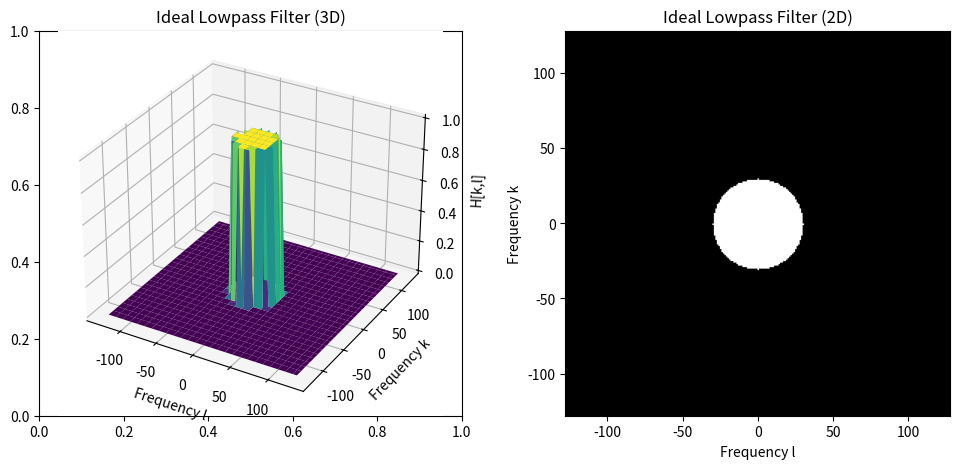

The script that saved this image: (Note: this script raises an exception after producing the figure.)
"""
Module 9: 2D DFT and Image Filtering
Comprehensive implementation of frequency domain image filtering techniques
"""

import numpy as np
import matplotlib.pyplot as plt
from scipy import ndimage
import time

# ============================================================================
# Frequency Domain Filter Design
# ============================================================================

def create_distance_matrix(M, N, centered=True):
    """
    Create distance matrix from center

    Parameters:
    -----------
    M, N : int
        Image dimensions
    centered : bool
        If True, distances from center; if False, from (0,0)

    Returns:
    --------
    D : ndarray
        Distance matrix of shape (M, N)
    """
    if centered:
        k = np.arange(M) - M // 2
        l = np.arange(N) - N // 2
    else:
        k = np.arange(M)
        l = np.arange(N)

    kk, ll = np.meshgrid(l, k)  # Note: meshgrid swaps dimensions
    D = np.sqrt(kk**2 + ll**2)

    return D


# ============================================================================
# Ideal Filters
# ============================================================================

def ideal_lowpass_filter(M, N, D0):
    """
    Ideal lowpass filter

    H[k,l] = 1 if D(k,l) <= D0, else 0

    Parameters:
    -----------
    M, N : int
        Filter dimensions
    D0 : float
        Cutoff frequency

    Returns:
    --------
    H : ndarray
        Filter of shape (M, N)
    """
    D = create_distance_matrix(M, N, centered=True)
    H = np.zeros((M, N))
    H[D <= D0] = 1.0
    return np.fft.ifftshift(H)  # Convert to standard FFT layout


def ideal_highpass_filter(M, N, D0):
    """
    Ideal highpass filter

    H[k,l] = 0 if D(k,l) <= D0, else 1

    Parameters:
    -----------
    M, N : int
        Filter dimensions
    D0 : float
        Cutoff frequency

    Returns:
    --------
    H : ndarray
        Filter of shape (M, N)
    """
    return 1.0 - ideal_lowpass_filter(M, N, D0)


def ideal_bandpass_filter(M, N, D1, D2):
    """
    Ideal bandpass filter

    Passes frequencies in range [D1, D2]

    Parameters:
    -----------
    M, N : int
        Filter dimensions
    D1, D2 : float
        Inner and outer cutoff frequencies

    Returns:
    --------
    H : ndarray
        Filter of shape (M, N)
    """
    D = create_distance_matrix(M, N, centered=True)
    H = np.zeros((M, N))
    mask = (D >= D1) & (D <= D2)
    H[mask] = 1.0
    return np.fft.ifftshift(H)


def ideal_bandstop_filter(M, N, D1, D2):
    """
    Ideal bandstop (notch) filter

    Blocks frequencies in range [D1, D2]

    Parameters:
    -----------
    M, N : int
        Filter dimensions
    D1, D2 : float
        Inner and outer cutoff frequencies

    Returns:
    --------
    H : ndarray
        Filter of shape (M, N)
    """
    return 1.0 - ideal_bandpass_filter(M, N, D1, D2)


# ============================================================================
# Butterworth Filters
# ============================================================================

def butterworth_lowpass_filter(M, N, D0, n=2):
    """
    Butterworth lowpass filter

    H[k,l] = 1 / (1 + (D/D0)^(2n))

    Parameters:
    -----------
    M, N : int
        Filter dimensions
    D0 : float
        Cutoff frequency (at H = 0.5)
    n : int
        Filter order (higher = sharper transition)

    Returns:
    --------
    H : ndarray
        Filter of shape (M, N)
    """
    D = create_distance_matrix(M, N, centered=True)
    H = 1.0 / (1.0 + (D / (D0 + 1e-10))**(2 * n))
    return np.fft.ifftshift(H)


def butterworth_highpass_filter(M, N, D0, n=2):
    """
    Butterworth highpass filter

    H[k,l] = 1 / (1 + (D0/D)^(2n))

    Parameters:
    -----------
    M, N : int
        Filter dimensions
    D0 : float
        Cutoff frequency
    n : int
        Filter order

    Returns:
    --------
    H : ndarray
        Filter of shape (M, N)
    """
    D = create_distance_matrix(M, N, centered=True)
    # Avoid division by zero at DC
    D[M//2, N//2] = 1e-10
    H = 1.0 / (1.0 + (D0 / D)**(2 * n))
    return np.fft.ifftshift(H)


def butterworth_bandpass_filter(M, N, D1, D2, n=2):
    """
    Butterworth bandpass filter

    Parameters:
    -----------
    M, N : int
        Filter dimensions
    D1, D2 : float
        Inner and outer cutoff frequencies
    n : int
        Filter order

    Returns:
    --------
    H : ndarray
        Filter of shape (M, N)
    """
    D_center = (D1 + D2) / 2
    bandwidth = D2 - D1

    D = create_distance_matrix(M, N, centered=True)
    H = 1.0 / (1.0 + ((D**2 - D_center**2) / (D * bandwidth + 1e-10))**(2 * n))

    return np.fft.ifftshift(H)


# ============================================================================
# Gaussian Filters
# ============================================================================

def gaussian_lowpass_filter(M, N, sigma):
    """
    Gaussian lowpass filter

    H[k,l] = exp(-D²/(2σ²))

    Parameters:
    -----------
    M, N : int
        Filter dimensions
    sigma : float
        Standard deviation (controls width)

    Returns:
    --------
    H : ndarray
        Filter of shape (M, N)
    """
    D = create_distance_matrix(M, N, centered=True)
    H = np.exp(-D**2 / (2 * sigma**2))
    return np.fft.ifftshift(H)


def gaussian_highpass_filter(M, N, sigma):
    """
    Gaussian highpass filter

    H[k,l] = 1 - exp(-D²/(2σ²))

    Parameters:
    -----------
    M, N : int
        Filter dimensions
    sigma : float
        Standard deviation

    Returns:
    --------
    H : ndarray
        Filter of shape (M, N)
    """
    return 1.0 - gaussian_lowpass_filter(M, N, sigma)


def gaussian_bandpass_filter(M, N, sigma1, sigma2):
    """
    Gaussian bandpass filter (difference of Gaussians)

    H = exp(-D²/(2σ₂²)) - exp(-D²/(2σ₁²))

    Parameters:
    -----------
    M, N : int
        Filter dimensions
    sigma1, sigma2 : float
        Inner and outer standard deviations (sigma1 < sigma2)

    Returns:
    --------
    H : ndarray
        Filter of shape (M, N)
    """
    D = create_distance_matrix(M, N, centered=True)
    H = np.exp(-D**2 / (2 * sigma2**2)) - np.exp(-D**2 / (2 * sigma1**2))
    H = np.maximum(H, 0)  # Ensure non-negative
    return np.fft.ifftshift(H)


# ============================================================================
# Frequency Domain Filtering
# ============================================================================

def frequency_filter(image, filter_func, *args, **kwargs):
    """
    Apply frequency domain filter to image

    Parameters:
    -----------
    image : ndarray
        Input image
    filter_func : function
        Filter function that returns H[k,l]
    *args, **kwargs : additional arguments for filter_func

    Returns:
    --------
    filtered : ndarray
        Filtered image
    H : ndarray
        Filter used
    """
    M, N = image.shape

    # Compute FFT
    F = np.fft.fft2(image)

    # Create filter
    H = filter_func(M, N, *args, **kwargs)

    # Apply filter
    G = F * H

    # Inverse FFT
    filtered = np.real(np.fft.ifft2(G))

    return filtered, H


# ============================================================================
# Homomorphic Filtering
# ============================================================================

def homomorphic_filter(M, N, gamma_low=0.5, gamma_high=2.0, c=1.0, D0=30):
    """
    Homomorphic filter for illumination normalization

    H[k,l] = (γ_H - γ_L) * (1 - exp(-c·D²/D0²)) + γ_L

    Parameters:
    -----------
    M, N : int
        Filter dimensions
    gamma_low : float
        Attenuation for low frequencies (< 1)
    gamma_high : float
        Amplification for high frequencies (> 1)
    c : float
        Controls sharpness of transition
    D0 : float
        Cutoff frequency

    Returns:
    --------
    H : ndarray
        Homomorphic filter
    """
    D = create_distance_matrix(M, N, centered=True)
    H = (gamma_high - gamma_low) * (1 - np.exp(-c * (D**2) / (D0**2))) + gamma_low
    return np.fft.ifftshift(H)


def apply_homomorphic_filter(image, gamma_low=0.5, gamma_high=2.0, c=1.0, D0=30):
    """
    Apply homomorphic filtering to enhance image

    Steps:
    1. log(image)
    2. FFT
    3. Apply homomorphic filter
    4. IFFT
    5. exp(result)

    Parameters:
    -----------
    image : ndarray
        Input image (values > 0)
    gamma_low, gamma_high, c, D0 : homomorphic filter parameters

    Returns:
    --------
    enhanced : ndarray
        Enhanced image
    """
    # Ensure positive values
    image = np.maximum(image, 1e-10)

    # Log transform
    log_image = np.log(image)

    # FFT
    F = np.fft.fft2(log_image)

    # Create and apply filter
    M, N = image.shape
    H = homomorphic_filter(M, N, gamma_low, gamma_high, c, D0)
    G = F * H

    # IFFT
    log_filtered = np.real(np.fft.ifft2(G))

    # Exponential
    enhanced = np.exp(log_filtered)

    return enhanced


# ============================================================================
# Notch Filters
# ============================================================================

def create_notch_filter(M, N, notch_positions, radius=5):
    """
    Create notch filter to remove specific frequencies

    Parameters:
    -----------
    M, N : int
        Filter dimensions
    notch_positions : list of tuples
        List of (k, l) positions to notch out
    radius : float
        Radius of notch

    Returns:
    --------
    H : ndarray
        Notch filter
    """
    H = np.ones((M, N))

    k_grid = np.arange(M) - M // 2
    l_grid = np.arange(N) - N // 2
    kk, ll = np.meshgrid(l_grid, k_grid)

    for (k0, l0) in notch_positions:
        # Distance from notch center
        D1 = np.sqrt((kk - k0)**2 + (ll - l0)**2)
        D2 = np.sqrt((kk + k0)**2 + (ll + l0)**2)  # Symmetric position

        # Zero out notch
        H[D1 <= radius] = 0
        H[D2 <= radius] = 0

    return np.fft.ifftshift(H)


# ============================================================================
# Separable Filtering
# ============================================================================

def separable_gaussian_filter(image, sigma):
    """
    Apply Gaussian filter using separable implementation

    Faster than full 2D convolution!

    Parameters:
    -----------
    image : ndarray
        Input image
    sigma : float
        Standard deviation

    Returns:
    --------
    filtered : ndarray
        Filtered image
    """
    # Create 1D Gaussian kernel
    kernel_size = int(6 * sigma + 1)
    if kernel_size % 2 == 0:
        kernel_size += 1

    x = np.arange(kernel_size) - kernel_size // 2
    kernel_1d = np.exp(-x**2 / (2 * sigma**2))
    kernel_1d /= np.sum(kernel_1d)

    # Apply to rows
    filtered = ndimage.convolve1d(image, kernel_1d, axis=1, mode='reflect')

    # Apply to columns
    filtered = ndimage.convolve1d(filtered, kernel_1d, axis=0, mode='reflect')

    return filtered


# ============================================================================
# Analysis Tools
# ============================================================================

def analyze_frequency_content(image):
    """
    Analyze frequency content of image

    Returns:
    --------
    results : dict
        Dictionary with analysis results
    """
    M, N = image.shape

    # Compute FFT
    F = np.fft.fft2(image)
    F_centered = np.fft.fftshift(F)

    # Magnitude and phase
    magnitude = np.abs(F_centered)
    phase = np.angle(F_centered)

    # Total energy
    energy_total = np.sum(magnitude**2)

    # Compute energy in different frequency bands
    D = create_distance_matrix(M, N, centered=True)

    results = {
        'dc_component': F[0, 0],
        'energy_total': energy_total,
        'magnitude': magnitude,
        'phase': phase
    }

    # Energy in concentric bands
    for cutoff in [10, 30, 50, 100]:
        energy_low = np.sum(magnitude[D <= cutoff]**2)
        ratio = energy_low / energy_total
        results[f'energy_ratio_D{cutoff}'] = ratio

    return results


def swap_magnitude_phase(image1, image2):
    """
    Demonstrate importance of phase

    Create images by swapping magnitude and phase

    Parameters:
    -----------
    image1, image2 : ndarray
        Two images

    Returns:
    --------
    mag1_phase2 : ndarray
        Magnitude of image1, phase of image2
    mag2_phase1 : ndarray
        Magnitude of image2, phase of image1
    """
    # FFTs
    F1 = np.fft.fft2(image1)
    F2 = np.fft.fft2(image2)

    # Extract magnitude and phase
    mag1 = np.abs(F1)
    mag2 = np.abs(F2)
    phase1 = np.angle(F1)
    phase2 = np.angle(F2)

    # Reconstruct with swapped components
    F_mag1_phase2 = mag1 * np.exp(1j * phase2)
    F_mag2_phase1 = mag2 * np.exp(1j * phase1)

    # Inverse FFT
    mag1_phase2 = np.real(np.fft.ifft2(F_mag1_phase2))
    mag2_phase1 = np.real(np.fft.ifft2(F_mag2_phase1))

    return mag1_phase2, mag2_phase1


# ============================================================================
# Visualization
# ============================================================================

def display_filter_response(H, title='Filter Frequency Response'):
    """
    Display filter frequency response

    Parameters:
    -----------
    H : ndarray
        Filter in standard FFT layout
    title : str
        Plot title
    """
    # Shift to centered layout for display
    H_centered = np.fft.fftshift(H)

    fig, axes = plt.subplots(1, 2, figsize=(12, 5))

    # 3D view
    M, N = H.shape
    k = np.arange(M) - M // 2
    l = np.arange(N) - N // 2
    kk, ll = np.meshgrid(l, k)

    # Subsample for visualization
    step = max(1, M // 50)
    kk_sub = kk[::step, ::step]
    ll_sub = ll[::step, ::step]
    H_sub = H_centered[::step, ::step]

    ax1 = fig.add_subplot(121, projection='3d')
    ax1.plot_surface(ll_sub, kk_sub, H_sub, cmap='viridis')
    ax1.set_xlabel('Frequency l')
    ax1.set_ylabel('Frequency k')
    ax1.set_zlabel('H[k,l]')
    ax1.set_title(f'{title} (3D)')

    # 2D view
    axes[1].imshow(H_centered, cmap='gray', extent=[-N//2, N//2, -M//2, M//2])
    axes[1].set_xlabel('Frequency l')
    axes[1].set_ylabel('Frequency k')
    axes[1].set_title(f'{title} (2D)')
    axes[1].colorbar()

    plt.tight_layout()
    plt.show()


def compare_filters(image, filters, titles):
    """
    Compare multiple filtering results

    Parameters:
    -----------
    image : ndarray
        Original image
    filters : list of ndarray
        List of filters
    titles : list of str
        List of titles
    """
    n = len(filters) + 1
    cols = min(4, n)
    rows = (n + cols - 1) // cols

    fig, axes = plt.subplots(rows, cols, figsize=(4*cols, 4*rows))
    axes = axes.flatten() if n > 1 else [axes]

    # Original image
    axes[0].imshow(image, cmap='gray')
    axes[0].set_title('Original')
    axes[0].axis('off')

    # Filtered images
    for i, (H, title) in enumerate(zip(filters, titles)):
        filtered, _ = frequency_filter(image, lambda M, N: H)

        axes[i+1].imshow(filtered, cmap='gray')
        axes[i+1].set_title(title)
        axes[i+1].axis('off')

    # Hide extra subplots
    for i in range(n, len(axes)):
        axes[i].axis('off')

    plt.tight_layout()
    plt.show()


# ============================================================================
# Examples
# ============================================================================

def create_test_image(size=256, pattern='checkerboard'):
    """Create test images (imported from Module 8 for convenience)"""
    image = np.zeros((size, size))

    if pattern == 'checkerboard':
        square_size = size // 8
        for i in range(8):
            for j in range(8):
                if (i + j) % 2 == 0:
                    image[i*square_size:(i+1)*square_size,
                          j*square_size:(j+1)*square_size] = 1.0

    elif pattern == 'circle':
        center = size // 2
        radius = size // 4
        y, x = np.ogrid[:size, :size]
        mask = (x - center)**2 + (y - center)**2 <= radius**2
        image[mask] = 1.0

    elif pattern == 'bars':
        bar_width = size // 16
        for i in range(0, size, 2 * bar_width):
            image[:, i:i+bar_width] = 1.0

    return image


def example1_filter_comparison():
    """
    Example 1: Compare ideal, Butterworth, and Gaussian filters
    """
    print("Example 1: Filter Type Comparison")
    print("=" * 50)

    size = 256
    D0 = 30

    # Create filters
    H_ideal = ideal_lowpass_filter(size, size, D0)
    H_butterworth = butterworth_lowpass_filter(size, size, D0, n=2)
    H_gaussian = gaussian_lowpass_filter(size, size, sigma=D0/2)

    print(f"Filter size: {size}×{size}")
    print(f"Cutoff frequency: {D0}")

    # Display filter responses
    for H, name in [(H_ideal, 'Ideal'),
                     (H_butterworth, 'Butterworth (n=2)'),
                     (H_gaussian, 'Gaussian (σ=15)')]:
        display_filter_response(H, f'{name} Lowpass Filter')

    # Apply to test image
    image = create_test_image(size, 'checkerboard')

    filters = [H_ideal, H_butterworth, H_gaussian]
    titles = ['Ideal LP', 'Butterworth LP', 'Gaussian LP']

    compare_filters(image, filters, titles)

    print("Note: Ideal filter shows ringing artifacts (Gibbs phenomenon)")
    print("Butterworth and Gaussian filters have smoother transitions")


def example2_lowpass_highpass():
    """
    Example 2: Lowpass vs Highpass filtering
    """
    print("\nExample 2: Lowpass vs Highpass Filtering")
    print("=" * 50)

    size = 256
    image = create_test_image(size, 'circle')

    # Add some noise
    image_noisy = image + 0.1 * np.random.randn(size, size)
    image_noisy = np.clip(image_noisy, 0, 1)

    # Lowpass filter (smoothing, noise removal)
    lowpass, H_lp = frequency_filter(image_noisy, gaussian_lowpass_filter, sigma=20)

    # Highpass filter (edge enhancement)
    highpass, H_hp = frequency_filter(image, gaussian_highpass_filter, sigma=20)

    # Rescale highpass for display
    highpass_display = (highpass - highpass.min()) / (highpass.max() - highpass.min())

    fig, axes = plt.subplots(2, 3, figsize=(15, 10))

    axes[0, 0].imshow(image_noisy, cmap='gray')
    axes[0, 0].set_title('Original (Noisy)')
    axes[0, 0].axis('off')

    axes[0, 1].imshow(np.fft.fftshift(H_lp), cmap='gray')
    axes[0, 1].set_title('Lowpass Filter')
    axes[0, 1].axis('off')

    axes[0, 2].imshow(lowpass, cmap='gray')
    axes[0, 2].set_title('Smoothed Result')
    axes[0, 2].axis('off')

    axes[1, 0].imshow(image, cmap='gray')
    axes[1, 0].set_title('Original (Clean)')
    axes[1, 0].axis('off')

    axes[1, 1].imshow(np.fft.fftshift(H_hp), cmap='gray')
    axes[1, 1].set_title('Highpass Filter')
    axes[1, 1].axis('off')

    axes[1, 2].imshow(highpass_display, cmap='gray')
    axes[1, 2].set_title('Edges Enhanced')
    axes[1, 2].axis('off')

    plt.tight_layout()
    plt.show()

    print("Lowpass: Removes noise, smooths image")
    print("Highpass: Enhances edges, removes low-frequency content")


def example3_butterworth_order():
    """
    Example 3: Effect of Butterworth filter order
    """
    print("\nExample 3: Butterworth Filter Order")
    print("=" * 50)

    size = 256
    image = create_test_image(size, 'checkerboard')
    D0 = 30

    orders = [1, 2, 4, 8]

    print(f"Cutoff frequency D0 = {D0}")
    print(f"Testing orders: {orders}")

    filters = []
    titles = []

    for n in orders:
        H = butterworth_lowpass_filter(size, size, D0, n=n)
        filters.append(H)
        titles.append(f'Order n={n}')

    compare_filters(image, filters, titles)

    print("\nAs order increases:")
    print("  - Transition becomes sharper")
    print("  - Approaches ideal filter")
    print("  - More ringing artifacts appear")


def example4_homomorphic_filtering():
    """
    Example 4: Homomorphic filtering for illumination correction
    """
    print("\nExample 4: Homomorphic Filtering")
    print("=" * 50)

    size = 256

    # Create image with uneven illumination
    image = create_test_image(size, 'checkerboard')

    # Add illumination gradient
    x = np.linspace(0, 1, size)
    y = np.linspace(0, 1, size)
    xx, yy = np.meshgrid(x, y)
    illumination = 0.3 + 0.7 * (xx + yy) / 2

    image_uneven = image * illumination
    image_uneven = np.clip(image_uneven, 0.01, 1.0)  # Ensure positive

    # Apply homomorphic filter
    enhanced = apply_homomorphic_filter(image_uneven,
                                        gamma_low=0.5,
                                        gamma_high=2.0,
                                        c=1.0,
                                        D0=30)

    # Normalize for display
    enhanced_display = (enhanced - enhanced.min()) / (enhanced.max() - enhanced.min())

    fig, axes = plt.subplots(1, 3, figsize=(15, 5))

    axes[0].imshow(image_uneven, cmap='gray')
    axes[0].set_title('Uneven Illumination')
    axes[0].axis('off')

    axes[1].imshow(illumination, cmap='gray')
    axes[1].set_title('Illumination Component')
    axes[1].axis('off')

    axes[2].imshow(enhanced_display, cmap='gray')
    axes[2].set_title('After Homomorphic Filtering')
    axes[2].axis('off')

    plt.tight_layout()
    plt.show()

    print("Homomorphic filtering:")
    print("  - Reduces illumination variation")
    print("  - Enhances details")
    print("  - Normalizes brightness across image")


def example5_notch_filter():
    """
    Example 5: Notch filter for periodic noise removal
    """
    print("\nExample 5: Notch Filtering")
    print("=" * 50)

    size = 256
    image = create_test_image(size, 'circle')

    # Add periodic noise (simulating interference)
    x = np.arange(size)
    y = np.arange(size)
    xx, yy = np.meshgrid(x, y)

    # Two periodic components
    noise = 0.3 * np.sin(2 * np.pi * 40 * xx / size) + \
            0.3 * np.sin(2 * np.pi * 40 * yy / size)

    image_noisy = image + noise
    image_noisy = np.clip(image_noisy, 0, 1)

    # Analyze spectrum to find noise peaks
    F = np.fft.fftshift(np.fft.fft2(image_noisy))
    spectrum = np.log(1 + np.abs(F))

    # Create notch filter (manually specify notch positions)
    # For this synthetic example, we know the frequencies
    notch_positions = [(40, 0), (0, 40)]  # Adjusted for centering
    H = create_notch_filter(size, size, notch_positions, radius=5)

    # Apply filter
    filtered, _ = frequency_filter(image_noisy, lambda M, N: H)

    fig, axes = plt.subplots(2, 2, figsize=(12, 12))

    axes[0, 0].imshow(image_noisy, cmap='gray')
    axes[0, 0].set_title('Noisy Image (Periodic Interference)')
    axes[0, 0].axis('off')

    axes[0, 1].imshow(spectrum, cmap='gray')
    axes[0, 1].set_title('Spectrum (Shows Noise Peaks)')
    axes[0, 1].axis('off')

    axes[1, 0].imshow(np.fft.fftshift(H), cmap='gray')
    axes[1, 0].set_title('Notch Filter')
    axes[1, 0].axis('off')

    axes[1, 1].imshow(filtered, cmap='gray')
    axes[1, 1].set_title('Filtered Result')
    axes[1, 1].axis('off')

    plt.tight_layout()
    plt.show()

    print("Notch filter removes specific frequency components")
    print("Useful for eliminating periodic interference")


def example6_phase_importance():
    """
    Example 6: Demonstrate importance of phase
    """
    print("\nExample 6: Phase vs Magnitude Importance")
    print("=" * 50)

    size = 256

    # Create two distinct images
    image1 = create_test_image(size, 'circle')
    image2 = create_test_image(size, 'checkerboard')

    # Swap magnitude and phase
    mag1_phase2, mag2_phase1 = swap_magnitude_phase(image1, image2)

    fig, axes = plt.subplots(2, 3, figsize=(15, 10))

    axes[0, 0].imshow(image1, cmap='gray')
    axes[0, 0].set_title('Image 1 (Circle)')
    axes[0, 0].axis('off')

    axes[0, 1].imshow(image2, cmap='gray')
    axes[0, 1].set_title('Image 2 (Checkerboard)')
    axes[0, 1].axis('off')

    axes[0, 2].axis('off')

    axes[1, 0].imshow(mag1_phase2, cmap='gray')
    axes[1, 0].set_title('Mag(Image1) + Phase(Image2)')
    axes[1, 0].axis('off')

    axes[1, 1].imshow(mag2_phase1, cmap='gray')
    axes[1, 1].set_title('Mag(Image2) + Phase(Image1)')
    axes[1, 1].axis('off')

    axes[1, 2].axis('off')

    plt.tight_layout()
    plt.show()

    print("Key observation:")
    print("  - Magnitude + Phase of different images")
    print("  - Result looks more like the phase source!")
    print("  - Phase contains structural information")
    print("  - Magnitude contains energy distribution")


def example7_separable_filtering():
    """
    Example 7: Separable filter efficiency
    """
    print("\nExample 7: Separable Filtering Efficiency")
    print("=" * 50)

    sizes = [128, 256, 512]
    sigma = 5.0

    print(f"Gaussian blur with σ = {sigma}")
    print(f"\n{'Size':<10} {'Frequency (ms)':<20} {'Separable (ms)':<20} {'Speedup':<10}")
    print("-" * 70)

    for size in sizes:
        image = create_test_image(size, 'circle')

        # Frequency domain method
        start = time.time()
        filtered_freq, _ = frequency_filter(image, gaussian_lowpass_filter, sigma=sigma*2)
        time_freq = (time.time() - start) * 1000

        # Separable method
        start = time.time()
        filtered_sep = separable_gaussian_filter(image, sigma)
        time_sep = (time.time() - start) * 1000

        speedup = time_freq / time_sep

        print(f"{size}×{size:<4} {time_freq:>15.2f}     {time_sep:>15.2f}     {speedup:>6.2f}x")

        # Verify results are similar
        error = np.max(np.abs(filtered_freq - filtered_sep))
        if error > 0.01:
            print(f"  Warning: Methods differ by {error:.6f}")

    print("\nSeparable filtering is much faster for spatial domain operations!")


def run_all_examples():
    """
    Run all examples
    """
    print("Module 9: 2D DFT and Image Filtering")
    print("=" * 70)

    example1_filter_comparison()
    example2_lowpass_highpass()
    example3_butterworth_order()
    example4_homomorphic_filtering()
    example5_notch_filter()
    example6_phase_importance()
    example7_separable_filtering()

    print("\n" + "=" * 70)
    print("All examples completed!")


if __name__ == "__main__":
    run_all_examples()
